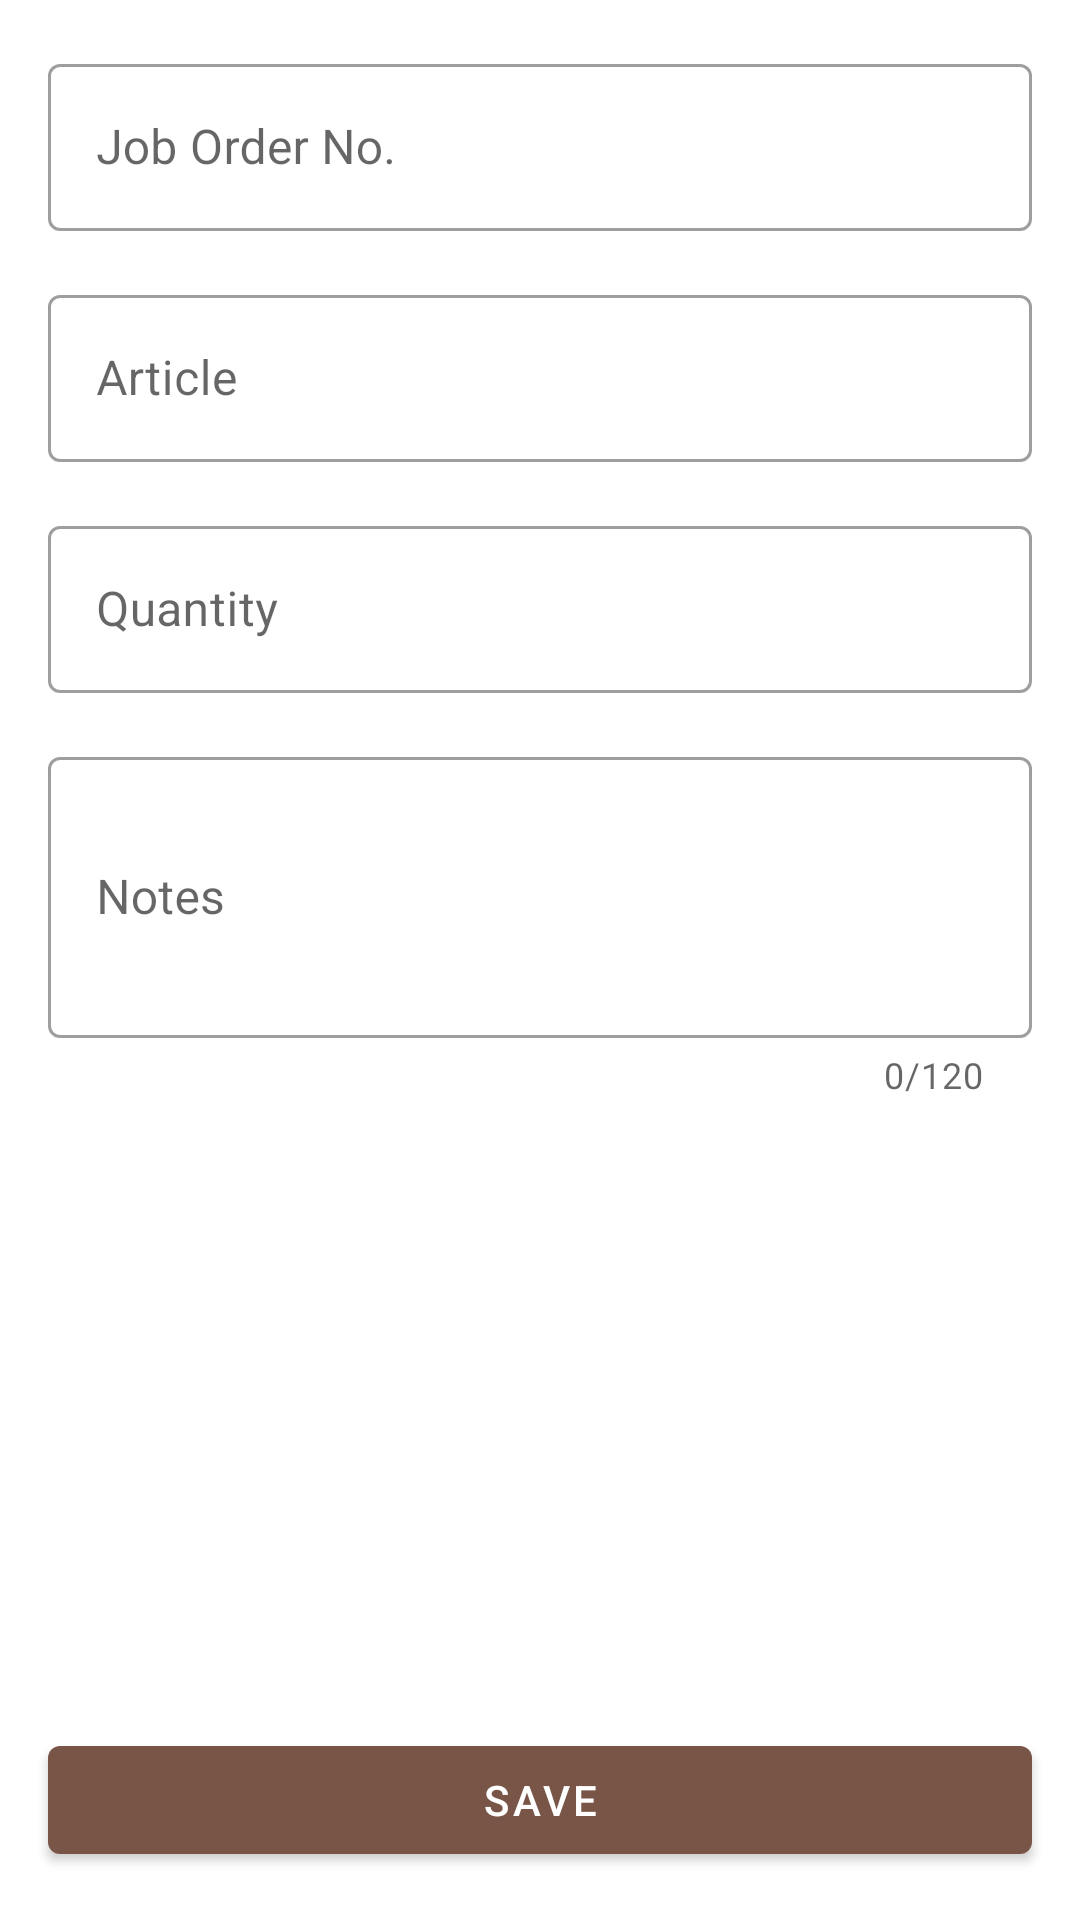

Here is an Android app screen rendered from its layout file. Give the layout XML and the strings, colors and styles it references.
<!-- AndroidManifest.xml: application theme AppTheme -->
<!-- res/layout/activity_work_create_coordinator.xml -->
<?xml version="1.0" encoding="utf-8"?>
<androidx.coordinatorlayout.widget.CoordinatorLayout xmlns:android="http://schemas.android.com/apk/res/android"
    android:layout_width="match_parent"
    android:layout_height="match_parent"
    xmlns:app="http://schemas.android.com/apk/res-auto">

    <include layout="@layout/activity_work_create" />

    <com.google.android.material.button.MaterialButton
        android:id="@+id/btn_work_create_save"
        style="@style/AppTheme.Button"
        android:layout_width="match_parent"
        android:layout_height="wrap_content"
        android:text="@string/product_create_save"
        android:layout_gravity="bottom" />

</androidx.coordinatorlayout.widget.CoordinatorLayout>
<!-- res/layout/activity_work_create.xml (included above) -->
<?xml version="1.0" encoding="utf-8"?>
<androidx.constraintlayout.widget.ConstraintLayout xmlns:android="http://schemas.android.com/apk/res/android"
    android:layout_width="match_parent"
    android:layout_height="match_parent"
    xmlns:app="http://schemas.android.com/apk/res-auto">

    <com.google.android.material.textfield.TextInputLayout
        android:id="@+id/til_work_create_spk_no"
        style="@style/Widget.MaterialComponents.TextInputLayout.OutlinedBox"
        android:layout_width="0dp"
        android:layout_height="wrap_content"
        android:hint="@string/work_create_spk_no"
        android:layout_margin="@dimen/activity_vertical_margin"
        app:layout_constraintTop_toTopOf="parent"
        app:layout_constraintStart_toStartOf="parent"
        app:layout_constraintEnd_toEndOf="parent">
        <com.google.android.material.textfield.TextInputEditText
            android:id="@+id/et_work_create_spk_no"
            android:layout_width="match_parent"
            android:layout_height="wrap_content"
            android:singleLine="true"
            android:inputType="number"
            android:imeOptions="actionNext"/>
    </com.google.android.material.textfield.TextInputLayout>

    <com.google.android.material.textfield.TextInputLayout
        android:id="@+id/til_work_create_article_no"
        style="@style/Widget.MaterialComponents.TextInputLayout.OutlinedBox"
        android:layout_width="0dp"
        android:layout_height="wrap_content"
        android:hint="@string/product_create_article_no_hint"
        android:layout_margin="@dimen/activity_vertical_margin"
        app:layout_constraintTop_toBottomOf="@id/til_work_create_spk_no"
        app:layout_constraintStart_toStartOf="parent"
        app:layout_constraintEnd_toEndOf="parent">
        <com.google.android.material.textfield.TextInputEditText
            android:id="@+id/et_work_create_article_no"
            android:layout_width="match_parent"
            android:layout_height="wrap_content"
            android:singleLine="true"
            android:inputType="number"
            android:imeOptions="actionNext"/>
    </com.google.android.material.textfield.TextInputLayout>

    <com.google.android.material.textfield.TextInputLayout
        android:id="@+id/til_work_create_quantity"
        style="@style/Widget.MaterialComponents.TextInputLayout.OutlinedBox"
        android:layout_width="0dp"
        android:layout_height="wrap_content"
        android:hint="@string/work_create_quantity"
        android:layout_margin="@dimen/activity_vertical_margin"
        app:layout_constraintTop_toBottomOf="@id/til_work_create_article_no"
        app:layout_constraintStart_toStartOf="parent"
        app:layout_constraintEnd_toEndOf="parent">
        <com.google.android.material.textfield.TextInputEditText
            android:id="@+id/et_work_create_quantity"
            android:layout_width="match_parent"
            android:layout_height="wrap_content"
            android:singleLine="true"
            android:maxLength="2"
            android:inputType="number"
            android:imeOptions="actionNext"/>
    </com.google.android.material.textfield.TextInputLayout>

    <com.google.android.material.textfield.TextInputLayout
        android:id="@+id/til_work_create_notes"
        style="@style/Widget.MaterialComponents.TextInputLayout.OutlinedBox"
        android:layout_width="0dp"
        android:layout_height="wrap_content"
        android:hint="@string/work_create_notes"
        android:layout_margin="@dimen/activity_vertical_margin"
        app:counterEnabled="true"
        app:counterMaxLength="120"
        app:layout_constraintTop_toBottomOf="@id/til_work_create_quantity"
        app:layout_constraintStart_toStartOf="parent"
        app:layout_constraintEnd_toEndOf="parent">
        <com.google.android.material.textfield.TextInputEditText
            android:id="@+id/et_work_create_notes"
            android:layout_width="match_parent"
            android:layout_height="wrap_content"
            android:lines="3"
            android:maxLength="120"
            android:inputType="textMultiLine" />
    </com.google.android.material.textfield.TextInputLayout>

    <include layout="@layout/layout_alpha_progress_bar" />

</androidx.constraintlayout.widget.ConstraintLayout>
<!-- res/layout/layout_alpha_progress_bar.xml (included above) -->
<?xml version="1.0" encoding="utf-8"?>
<androidx.constraintlayout.widget.ConstraintLayout xmlns:android="http://schemas.android.com/apk/res/android"
    android:id="@+id/layout_alpha_progress_bar"
    android:layout_width="match_parent"
    android:layout_height="match_parent"
    xmlns:app="http://schemas.android.com/apk/res-auto"
    android:animateLayoutChanges="true"
    android:visibility="gone">

    <View
        android:alpha="0.3"
        android:background="#000000"
        android:layout_width="0dp"
        android:layout_height="0dp"
        app:layout_constraintStart_toStartOf="parent"
        app:layout_constraintEnd_toEndOf="parent"
        app:layout_constraintBottom_toBottomOf="parent"
        app:layout_constraintTop_toTopOf="parent"/>

    <androidx.core.widget.ContentLoadingProgressBar
        android:id="@+id/clpb_progress_bar"
        android:layout_width="wrap_content"
        android:layout_height="wrap_content"
        style="@style/Widget.AppCompat.ProgressBar"
        app:layout_constraintStart_toStartOf="parent"
        app:layout_constraintEnd_toEndOf="parent"
        app:layout_constraintTop_toTopOf="parent"
        app:layout_constraintBottom_toBottomOf="parent" />
    />

</androidx.constraintlayout.widget.ConstraintLayout>
<!-- resources referenced by this layout -->
<resources>
  <dimen name="activity_vertical_margin">16dp</dimen>
  <string name="product_create_article_no_hint">Article</string>
  <string name="product_create_save">Save</string>
  <string name="work_create_notes">Notes</string>
  <string name="work_create_quantity">Quantity</string>
  <string name="work_create_spk_no">Job Order No.</string>
  <style name="AppTheme.Button" parent="Widget.MaterialComponents.Button">
          <item name="android:layout_width">0dp</item>
          <item name="android:layout_height">wrap_content</item>
          <item name="android:layout_margin">@dimen/activity_vertical_margin</item>
      </style>
  <style name="AppTheme" parent="Base.Theme.MaterialComponents.Light.DarkActionBar">
          
          <item name="windowActionModeOverlay">true</item>
          <item name="actionModeBackground">@color/secondaryColor</item>
          <item name="colorPrimary">@color/primaryColor</item>
          <item name="colorPrimaryDark">@color/primaryDarkColor</item>
  
          <item name="colorOnPrimary">@color/primaryTextColor</item>
          <item name="colorSecondary">@color/secondaryColor</item>
  
          <item name="colorOnSecondary">@color/secondaryTextColor</item>
  
  
  
  
  
  
  
  
  
  
      </style>
  <color name="secondaryColor">#486c79</color>
  <color name="primaryColor">#795548</color>
  <color name="primaryDarkColor">#4b2c20</color>
  <color name="primaryTextColor">#ffffff</color>
  <color name="secondaryTextColor">#ffffff</color>
</resources>
